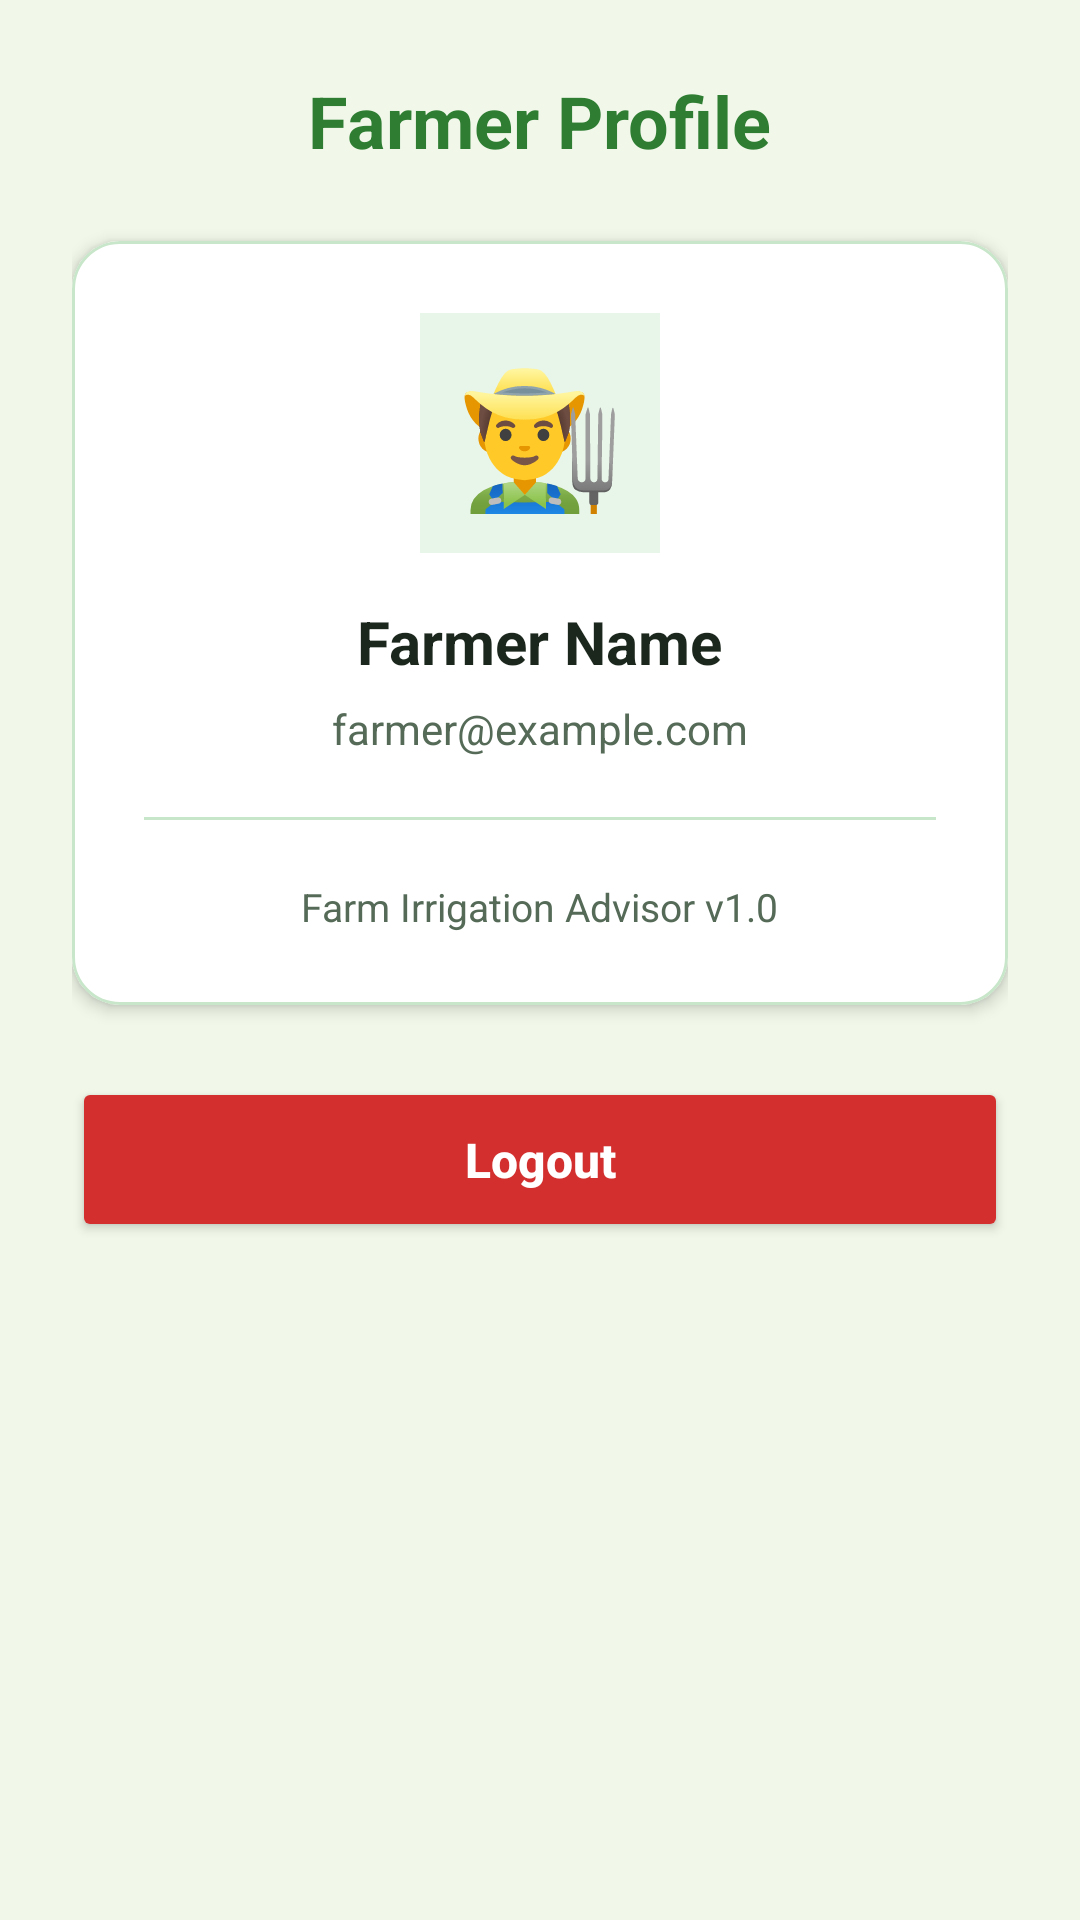

Here is an Android app screen rendered from its layout file. Give the layout XML and the strings, colors and styles it references.
<!-- AndroidManifest.xml: application theme Theme.FarmIrrigationAdvisor -->
<!-- res/layout/fragment_profile.xml -->
<?xml version="1.0" encoding="utf-8"?>
<LinearLayout xmlns:android="http://schemas.android.com/apk/res/android"
    xmlns:app="http://schemas.android.com/apk/res-auto"
    android:layout_width="match_parent"
    android:layout_height="match_parent"
    android:background="@color/green_surface"
    android:gravity="center_horizontal"
    android:orientation="vertical"
    android:padding="24dp">

    <TextView
        android:layout_width="wrap_content"
        android:layout_height="wrap_content"
        android:layout_marginBottom="24dp"
        android:text="Farmer Profile"
        android:textColor="@color/green_primary"
        android:textSize="24sp"
        android:textStyle="bold" />

    <com.google.android.material.card.MaterialCardView
        android:layout_width="match_parent"
        android:layout_height="wrap_content"
        android:layout_marginBottom="24dp"
        app:cardBackgroundColor="@color/white"
        app:cardCornerRadius="16dp"
        app:cardElevation="3dp"
        app:strokeColor="@color/card_stroke"
        app:strokeWidth="1dp">

        <LinearLayout
            android:layout_width="match_parent"
            android:layout_height="wrap_content"
            android:gravity="center"
            android:orientation="vertical"
            android:padding="24dp">

            <TextView
                android:layout_width="80dp"
                android:layout_height="80dp"
                android:background="@color/green_light"
                android:gravity="center"
                android:text="👨‍🌾"
                android:textSize="45sp" />

            <TextView
                android:id="@+id/tvProfileName"
                android:layout_width="wrap_content"
                android:layout_height="wrap_content"
                android:layout_marginTop="16dp"
                android:text="Farmer Name"
                android:textColor="@color/text_dark"
                android:textSize="20sp"
                android:textStyle="bold" />

            <TextView
                android:id="@+id/tvProfileEmail"
                android:layout_width="wrap_content"
                android:layout_height="wrap_content"
                android:layout_marginTop="6dp"
                android:text="farmer@example.com"
                android:textColor="@color/text_secondary"
                android:textSize="14sp" />

            <View
                android:layout_width="match_parent"
                android:layout_height="1dp"
                android:layout_marginTop="20dp"
                android:layout_marginBottom="20dp"
                android:background="@color/card_stroke" />

            <TextView
                android:id="@+id/tvProfileStats"
                android:layout_width="wrap_content"
                android:layout_height="wrap_content"
                android:text="Farm Irrigation Advisor v1.0"
                android:textColor="@color/text_secondary"
                android:textSize="13sp" />

        </LinearLayout>
    </com.google.android.material.card.MaterialCardView>

    <Button
        android:id="@+id/btnLogout"
        android:layout_width="match_parent"
        android:layout_height="55dp"
        android:backgroundTint="#D32F2F"
        android:text="Logout"
        android:textAllCaps="false"
        android:textColor="@color/white"
        android:textSize="16sp"
        android:textStyle="bold" />

</LinearLayout>
<!-- resources referenced by this layout -->
<resources>
  <color name="card_stroke">#C8E6C9</color>
  <color name="green_light">#E8F5E9</color>
  <color name="green_primary">#2E7D32</color>
  <color name="green_surface">#F1F8E9</color>
  <color name="text_dark">#1B261C</color>
  <color name="text_secondary">#556B58</color>
  <color name="white">#FFFFFFFF</color>
  <style name="Theme.FarmIrrigationAdvisor" parent="Base.Theme.FarmIrrigationAdvisor" />
  <style name="Base.Theme.FarmIrrigationAdvisor" parent="Theme.Material3.DayNight.NoActionBar">
          <item name="colorPrimary">@color/green_primary</item>
          <item name="colorPrimaryVariant">@color/green_primary_dark</item>
          <item name="colorOnPrimary">@color/white</item>
          <item name="colorSecondary">@color/green_accent</item>
          <item name="android:windowBackground">@color/green_surface</item>
      </style>
  <color name="green_primary_dark">#1B5E20</color>
  <color name="green_accent">#4CAF50</color>
</resources>
